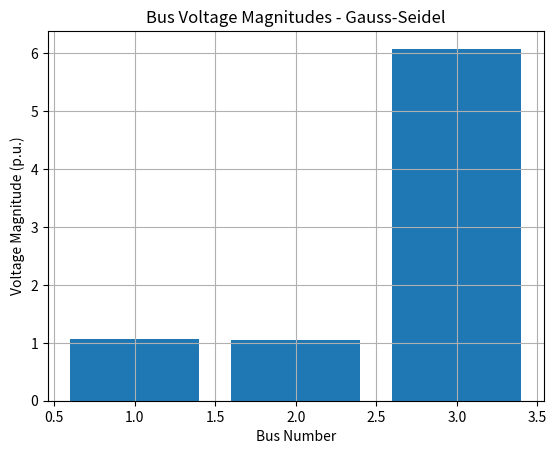

Here is the Python script that generated this plot:
# -*- coding: utf-8 -*-
"""Untitled2.ipynb

Automatically generated by Colab.

Original file is located at
    https://colab.research.google.com/<link-removed>
"""

import numpy as np
import matplotlib.pyplot as plt

# Bus types for clarity
PQ = 1
PV = 2
SLACK = 3

def build_Ybus(bus_data, line_data):
    nb = len(bus_data)
    Ybus = np.zeros((nb, nb), dtype=complex)
    for line in line_data:
        f, t, R, X, B = line
        z = complex(R, X)
        y = 1 / z
        b = complex(0, B / 2)

        f -= 1  # zero-based indexing
        t -= 1
        Ybus[f, f] += y + b
        Ybus[t, t] += y + b
        Ybus[f, t] -= y
        Ybus[t, f] -= y
    return Ybus

def gauss_seidel_power_flow(bus_data, line_data, max_iter=100, tol=1e-6):
    nb = len(bus_data)
    Ybus = build_Ybus(bus_data, line_data)

    # Initial voltage guess
    V = np.array([bus[4] * np.exp(1j * np.radians(bus[6])) for bus in bus_data])
    bus_types = [bus[1] for bus in bus_data]

    P_spec = np.array([bus[2] for bus in bus_data])
    Q_spec = np.array([bus[3] for bus in bus_data])

    for iteration in range(max_iter):
        V_prev = V.copy()
        for i in range(nb):
            if bus_types[i] == SLACK:
                continue  # Slack bus voltage fixed

            Yi = Ybus[i, :]
            sumYV = np.dot(Yi, V) - Yi[i]*V[i]

            # Calculate power mismatch
            S = complex(P_spec[i], Q_spec[i])
            if bus_types[i] == PV:
                # For PV bus, Q is unknown - estimate it from current voltages
                Q_calc = -np.imag(V[i] * np.conj(sumYV))
                Q_spec[i] = Q_calc
                S = complex(P_spec[i], Q_calc)

            V[i] = (1 / Yi[i]) * (np.conj(S) / np.conj(V[i])) - sumYV
            if bus_types[i] == PV:
                V[i] = bus_data[i][4] * np.exp(1j * np.angle(V[i]))
        max_diff = np.max(np.abs(V - V_prev))
        print(f"Iter {iteration+1}: max voltage change = {max_diff:.8f}")
        if max_diff < tol:
            break
    else:
        print("Warning: Gauss-Seidel did not converge within max iterations")

    return V, Ybus

def calculate_power_losses(V, Ybus):
    I = Ybus @ V
    S = V * np.conj(I)
    total_injected_power = np.sum(S).real
    total_load_power = -np.sum([bus[2] for bus in bus_data if bus[2] < 0])
    losses = total_injected_power - total_load_power
    return losses, total_load_power
def calculate_efficiency(losses, load_power):
    if load_power <= 0:
        return 1.0
    return load_power / (load_power + losses)
if __name__ == "__main__":
    bus_data = [
        [1, SLACK, 0, 0, 1.06, 1.06, 0],
        [2, PV, 0.5, 0, 1.045, 1.0, 0],
        [3, PQ, -0.6, -0.3, 1.0, 1.0, 0]
    ]
    line_data = [
        [1, 2, 0.02, 0.06, 0.03],
        [1, 3, 0.08, 0.24, 0.025],
        [2, 3, 0.06, 0.18, 0.02]
    ]
    V, Ybus = gauss_seidel_power_flow(bus_data, line_data)
    print("\nBus Voltages:")
    for i, v in enumerate(V):
        print(f"Bus {i+1}: {abs(v):.4f} ∠ {np.degrees(np.angle(v)):.2f}°")
    losses, load_power = calculate_power_losses(V, Ybus)
    print(f"\nTotal Power Losses: {losses:.4f} p.u.")
    efficiency = calculate_efficiency(losses, load_power)
    print(f"Efficiency: {efficiency * 100:.2f}%")
    plt.bar(range(1, len(V) + 1), np.abs(V))
    plt.xlabel('Bus Number')
    plt.ylabel('Voltage Magnitude (p.u.)')
    plt.title('Bus Voltage Magnitudes - Gauss-Seidel')
    plt.grid(True)
    plt.show()